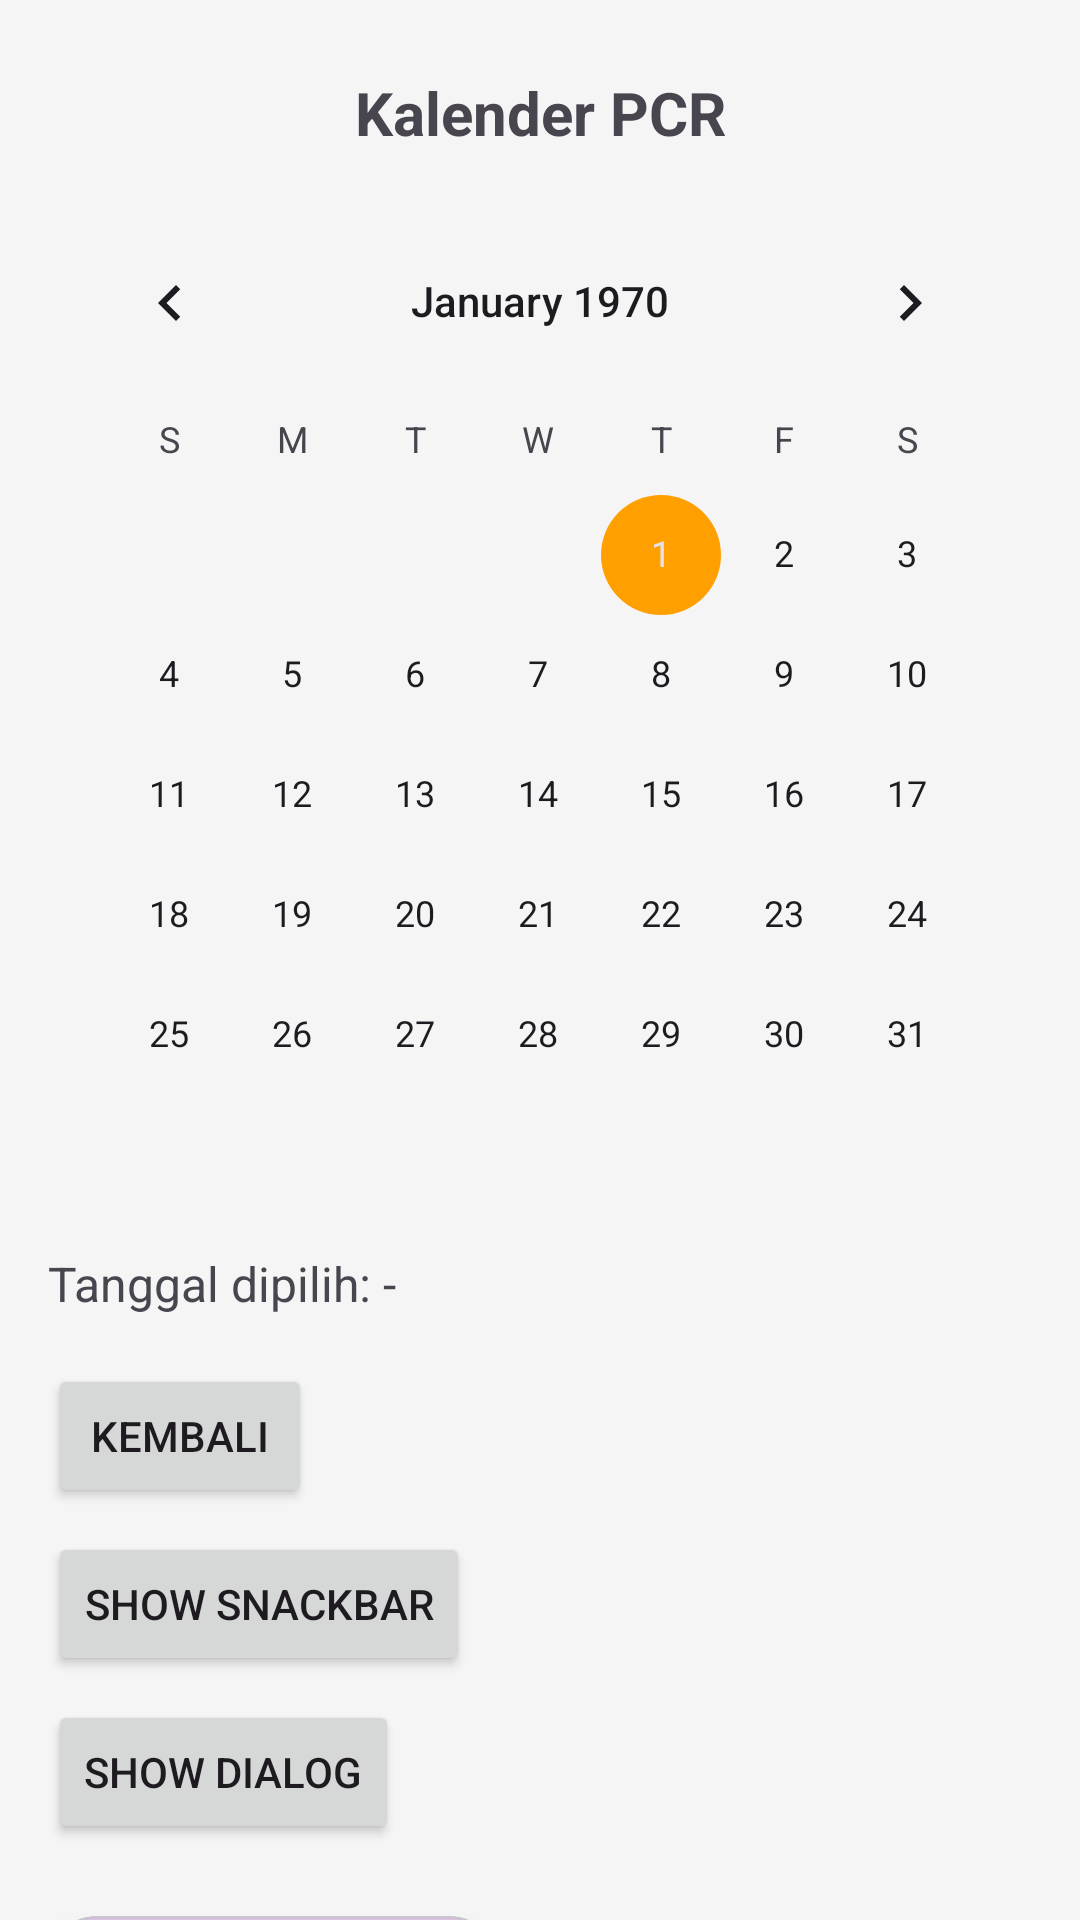

The Android layout XML behind this screen, and the referenced resources:
<!-- AndroidManifest.xml: application theme Theme.BinaDesa -->
<!-- res/layout/activity_fourth.xml -->
<?xml version="1.0" encoding="utf-8"?>
<androidx.constraintlayout.widget.ConstraintLayout
    xmlns:android="http://schemas.android.com/apk/res/android"
    xmlns:app="http://schemas.android.com/apk/res-auto"
    android:layout_width="match_parent"
    android:layout_height="match_parent">

    <TextView
        android:id="@+id/tvTitle"
        android:layout_width="wrap_content"
        android:layout_height="wrap_content"
        android:text="Kalender PCR"
        android:textSize="20sp"
        android:textStyle="bold"
        app:layout_constraintTop_toTopOf="parent"
        app:layout_constraintStart_toStartOf="parent"
        app:layout_constraintEnd_toEndOf="parent"
        android:layout_marginTop="24dp"/>

    <CalendarView
        android:id="@+id/calendarView"
        android:layout_width="0dp"
        android:layout_height="wrap_content"
        app:layout_constraintTop_toBottomOf="@id/tvTitle"
        app:layout_constraintStart_toStartOf="parent"
        app:layout_constraintEnd_toEndOf="parent"
        android:layout_margin="16dp"/>

    <TextView
        android:id="@+id/tvTanggal"
        android:layout_width="wrap_content"
        android:layout_height="wrap_content"
        android:layout_marginStart="16dp"
        android:layout_marginTop="12dp"
        android:text="Tanggal dipilih: -"
        android:textSize="16sp"
        app:layout_constraintStart_toStartOf="parent"
        app:layout_constraintTop_toBottomOf="@id/calendarView" />

    <Button
        android:id="@+id/btnBack"
        android:layout_width="wrap_content"
        android:layout_height="wrap_content"
        android:text="Kembali"
        app:layout_constraintTop_toBottomOf="@id/tvTanggal"
        app:layout_constraintStart_toStartOf="parent"
        android:layout_margin="16dp"/>

    <Button
        android:id="@+id/btnShowSnackbar"
        android:layout_width="wrap_content"
        android:layout_height="wrap_content"
        android:text="Show Snackbar"
        app:layout_constraintTop_toBottomOf="@id/btnBack"
        app:layout_constraintStart_toStartOf="parent"
        android:layout_marginStart="16dp"
        android:layout_marginTop="8dp"/>

    <Button
        android:id="@+id/btnShowAlertDialog"
        android:layout_width="wrap_content"
        android:layout_height="wrap_content"
        android:text="Show Dialog"
        app:layout_constraintTop_toBottomOf="@id/btnShowSnackbar"
        app:layout_constraintStart_toStartOf="parent"
        android:layout_marginStart="16dp"
        android:layout_marginTop="8dp"/>

    
    <com.google.android.material.card.MaterialCardView
        android:layout_width="150dp"
        android:layout_height="150dp"
        app:layout_constraintTop_toBottomOf="@id/btnShowAlertDialog"
        app:layout_constraintStart_toStartOf="parent"
        android:layout_marginTop="24dp"
        android:layout_marginStart="16dp"
        app:cardElevation="8dp"
        app:cardCornerRadius="16dp"
        app:cardBackgroundColor="#E1BEE7">

        <androidx.constraintlayout.widget.ConstraintLayout
            android:layout_width="match_parent"
            android:layout_height="match_parent"
            android:padding="8dp">

            <Button
                android:id="@+id/btn1"
                android:layout_width="wrap_content"
                android:layout_height="wrap_content"
                android:text="Tombol 1"
                app:layout_constraintTop_toTopOf="parent"
                app:layout_constraintBottom_toBottomOf="parent"
                app:layout_constraintStart_toStartOf="parent"
                app:layout_constraintEnd_toEndOf="parent"/>

        </androidx.constraintlayout.widget.ConstraintLayout>

    </com.google.android.material.card.MaterialCardView>

</androidx.constraintlayout.widget.ConstraintLayout>
<!-- resources referenced by this layout -->
<resources>
  <style name="Theme.BinaDesa" parent="Base.Theme.BinaDesa" />
  <style name="Base.Theme.BinaDesa" parent="Theme.Material3.DayNight.NoActionBar">
          <item name="colorPrimary">@color/primary</item>
          <item name="colorSecondary">@color/accent</item>
          <item name="android:windowBackground">@color/background</item>
      </style>
  <color name="primary">#2E7D32</color>
  <color name="accent">#FFA000</color>
  <color name="background">#F5F5F5</color>
</resources>
